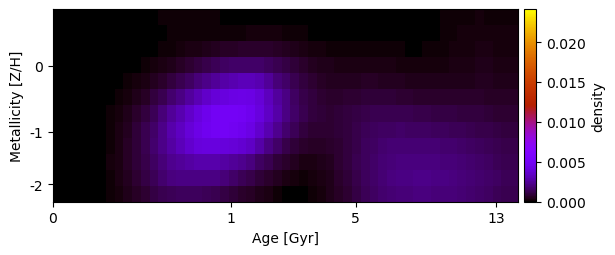

Source data for this figure (header and first rows):
1.217195358285219416e-20, 1.787758211695684458e-20, 2.371762539403932684e-20, 2.800447431071406798e-20, 3.428166225543185851e-20, 3.606294894297335571e-20, 3.303859100249096808e-20, 2.069531994481282913e-06, 7.338045821242265791e-06, 1.648512396494611213e-05, 3.361653809840379825e-05, 6.266936951847493372e-05, 1.040932235689654318e-04, 1.469062106902411656e-04, 1.784404515816722086e-04, 1.824641559276021492e-04, 1.729004722831347751e-04, 1.438018463085439841e-04, 1.151533403919491111e-04, 7.372948634146235351e-05, 3.159394344540797253e-05, 7.596574945802165076e-06, 3.012405581383794835e-06, 3.218223664009706817e-06
1.747082055368290948e-20, 2.278934672202817999e-20, 3.323035812303905956e-20, 3.713107151595780270e-20, 4.225045361255188755e-20, 4.126200751801970538e-20, 3.826350014938068723e-20, 1.634952541216649129e-06, 5.480096465732035987e-06, 1.231118907924015232e-05, 2.510503151805500586e-05, 4.680185961958895226e-05, 7.773744134107646883e-05, 1.101166895099189153e-04, 1.350945976816776868e-04, 1.457950344163372618e-04, 1.529546525867360733e-04, 1.516780807743677516e-04, 1.577333650888362675e-04, 1.593529805757547377e-04, 1.657528154976203546e-04, 1.808548665453112690e-04, 2.005643217358902078e-04, 2.103138989177515453e-04
1.910659530772128980e-20, 2.438722506501666025e-20, 3.345369691316349253e-20, 4.023940472435697423e-20, 4.451625627588848657e-20, 4.177602602576134733e-20, 3.756119568338113831e-20, 1.290810414160003328e-06, 4.576892742369031395e-06, 1.028211680196779407e-05, 2.550474904452445016e-05, 5.640008721619633715e-05, 1.054384520922616058e-04, 1.671724803297838866e-04, 2.313660616394961809e-04, 2.959998072203960727e-04, 3.707469700430822412e-04, 4.494889369969326293e-04, 5.257796154585760119e-04, 5.924757692097721261e-04, 6.512592529073302303e-04, 6.987805099839912090e-04, 7.246248585394884098e-04, 7.175338240954813249e-04
2.002438311773585226e-20, 2.410438754289798991e-20, 3.224180383210143900e-20, 3.560718481249846641e-20, 3.929107097601407254e-20, 4.137309235518048136e-20, 3.385897023344470624e-20, 5.693874188857330104e-06, 2.271815664958291473e-05, 5.471758438058558002e-05, 1.083575420367386061e-04, 1.902298851054312601e-04, 3.058349440866976526e-04, 4.532148552103053112e-04, 6.221733385427551978e-04, 8.043795167852302004e-04, 9.964779646438794852e-04, 1.189550076243329731e-03, 1.369874462500392676e-03, 1.521176814051907866e-03, 1.633628569090684549e-03, 1.692561750411294931e-03, 1.686921257544671433e-03, 1.618069820650002788e-03
1.843090326366283873e-20, 2.173051098134791617e-20, 2.784256021556487647e-20, 3.108537599835215249e-20, 3.433138854352816139e-20, 5.099377151324684306e-06, 1.914167124474541390e-05, 5.034906688780951562e-05, 1.061969123445665375e-04, 1.925320197429780645e-04, 3.190719877261121449e-04, 4.942970881199242137e-04, 7.196119318468262565e-04, 9.897250833995575522e-04, 1.288453575092529755e-03, 1.600758336195245123e-03, 1.916027315293408187e-03, 2.239239723363927424e-03, 2.533178805724135493e-03, 2.764297181314905559e-03, 2.960601857225460092e-03, 3.135032633542735904e-03, 3.167972285306175188e-03, 2.952959075555054193e-03
5.098979085884446167e-20, 4.512942583699847920e-20, 4.349210968978420949e-20, 4.052285692265595594e-20, 3.939797214592501466e-06, 2.323529663696623186e-05, 6.565451793814230420e-05, 1.421932757740302245e-04, 2.605808433066484730e-04, 4.278420432842650620e-04, 6.547027513601187156e-04, 9.466090688289836939e-04, 1.308064163969488002e-03, 1.730542969381261521e-03, 2.133012253294364752e-03, 2.600260864092564066e-03, 3.100536955680921643e-03, 3.548008716582428008e-03, 3.907596249450774432e-03, 4.138806524427221349e-03, 4.266304002094991991e-03, 4.362560078436696076e-03, 4.276242403212839396e-03, 3.921984519633704008e-03
5.905307561338617730e-20, 5.438122093385502951e-20, 4.377020593791157897e-20, 3.676961427469952295e-20, 1.108191097288296507e-05, 4.878391301179055750e-05, 1.261076709509539526e-04, 2.531309437322447602e-04, 4.384697534928810782e-04, 6.871894768078732913e-04, 1.009882835640151834e-03, 1.405028028449886333e-03, 1.922868228381649849e-03, 2.494524231141408664e-03, 3.013654766862918378e-03, 3.545265993866108904e-03, 4.072272663393231018e-03, 4.544893791134561878e-03, 4.936376598282644912e-03, 5.064208537373882102e-03, 5.023679164637530684e-03, 4.922259160123315658e-03, 4.662349816434337331e-03, 4.125432777408692166e-03
6.966840534192673455e-20, 7.281148757207977077e-20, 5.418743301022487998e-20, 4.294596435496402173e-20, 1.285862311219716978e-05, 6.218790829913079313e-05, 1.621480025321442601e-04, 3.246473373959635547e-04, 5.566154126001400309e-04, 8.619640349384301899e-04, 1.245452559974803697e-03, 1.697964189867296738e-03, 2.229652051729063677e-03, 2.830878906203915073e-03, 3.396065684038833583e-03, 3.926355245681341019e-03, 4.392403505767622680e-03, 4.737360155955687088e-03, 4.985492305063391437e-03, 5.004890479236540762e-03, 4.865881618849732596e-03, 4.623823542612035160e-03, 4.253568411022633569e-03, 3.671968996921205590e-03
7.936930132716248093e-20, 7.150351640270509576e-20, 6.122666520152764209e-20, 5.006773521332483816e-20, 1.361822974373139126e-05, 7.029251117123772735e-05, 1.864845424495587402e-04, 3.691299486138406322e-04, 6.191135225497226965e-04, 9.348050156292189803e-04, 1.316486582905418770e-03, 1.750372114682487070e-03, 2.224468882313018064e-03, 2.723610145606796158e-03, 3.181125259490069114e-03, 3.597228568661422262e-03, 3.979513728894089677e-03, 4.068290304052247369e-03, 4.124170890741691263e-03, 4.048206628984290373e-03, 3.870900349319966651e-03, 3.735772371651722469e-03, 3.412426379171327670e-03, 2.785889153158659960e-03
1.105463641560768693e-19, 9.421523404745868246e-20, 9.073714662758002877e-20, 7.705911313361983092e-20, 1.520194537002112937e-05, 7.538814320435083380e-05, 1.934308293150338511e-04, 3.711549219577045208e-04, 6.035195723417159652e-04, 8.842851979890267115e-04, 1.210103099438912966e-03, 1.563447885416472706e-03, 1.925083273033963019e-03, 2.271743363584218401e-03, 2.513967466404325515e-03, 2.720807165533955033e-03, 2.890015992967506948e-03, 2.898602234023628290e-03, 2.857509363707593820e-03, 2.696361457479472257e-03, 2.484713617933858969e-03, 2.267470194177332362e-03, 2.010778256098231988e-03, 1.572763060215402568e-03
1.060910933152046176e-19, 9.068481039666548769e-20, 8.282638895397540631e-20, 7.287774553775294865e-20, 1.348461975780530897e-05, 6.855037391456039210e-05, 1.759107679898514972e-04, 3.346939942159354387e-04, 5.377680403506328744e-04, 7.770438941940537025e-04, 1.049579079413996349e-03, 1.339932457131264324e-03, 1.740723397357618824e-03, 2.014986133220694319e-03, 2.129479278545238184e-03, 2.166732724160403724e-03, 2.138180468457493658e-03, 2.109689486273543229e-03, 2.085250451560471171e-03, 1.934832173596153122e-03, 1.648705631687955074e-03, 1.367642786800441716e-03, 1.166443794902603023e-03, 9.022035982293287806e-04
1.670268208725795886e-19, 1.129534266310651323e-19, 1.065807696464448344e-19, 9.526438998369803382e-20, 8.449643457025431261e-06, 5.082979577706013021e-05, 1.390538830896410297e-04, 2.699493279940008423e-04, 4.348847688593423686e-04, 6.246828092913228603e-04, 8.325714738800834430e-04, 1.046488768899251492e-03, 1.234841505169914340e-03, 1.373061515896899058e-03, 1.447892593152640822e-03, 1.462214497299776320e-03, 1.474070754726449807e-03, 1.353792360727120846e-03, 1.246123698311617754e-03, 1.100648815072758930e-03, 9.244807883330250376e-04, 7.421161148388928652e-04, 5.737867273798221302e-04, 4.226783197493401856e-04
